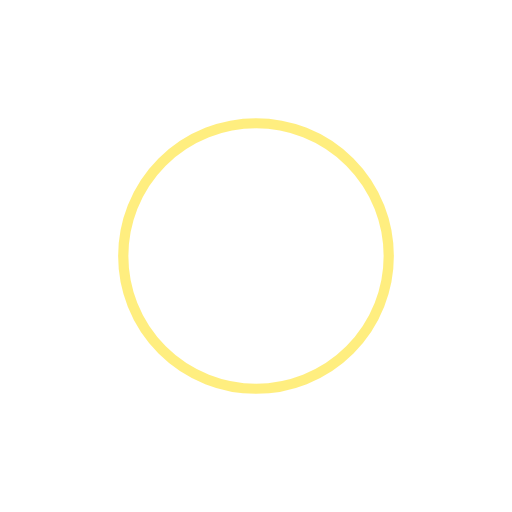
t = 0.00 s
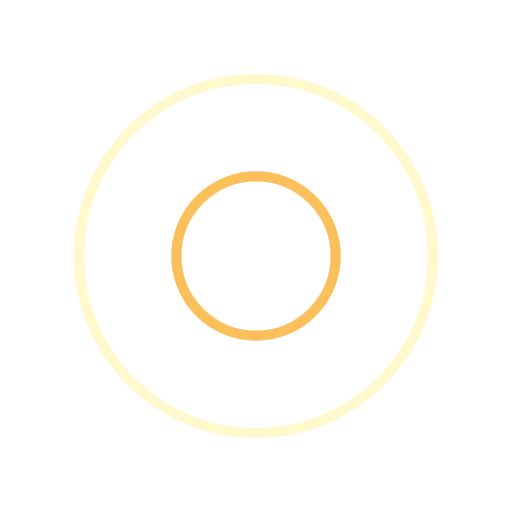
t = 0.25 s
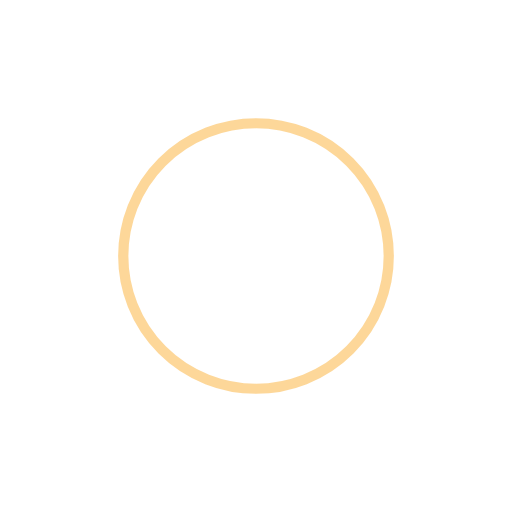
t = 0.50 s
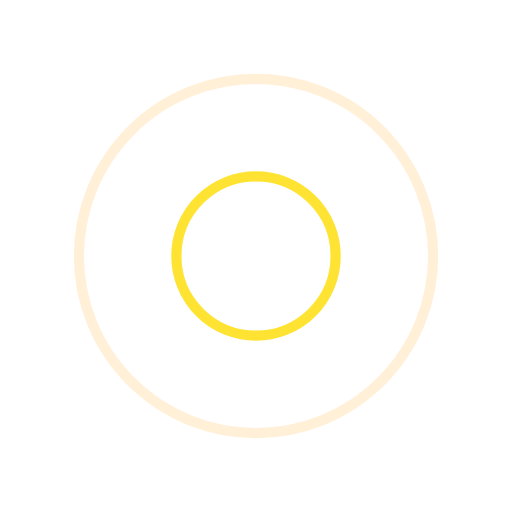
t = 0.75 s

The animated SVG that drew these frames (rendered in a browser with its animation timeline set to each time). Animation: 4 SMIL elements (animate=4); one cycle of 1.00 s, repeats indefinitely.

<svg xmlns="http://www.w3.org/2000/svg" viewBox="0 0 100 100" preserveAspectRatio="xMidYMid" width="200" height="200" style="shape-rendering: auto; display: block; background: transparent;" xmlns:xlink="http://www.w3.org/1999/xlink"><g><circle stroke-width="2" stroke="#fbb034" fill="none" r="0" cy="50" cx="50">
  <animate begin="0s" calcMode="spline" keySplines="0 0.2 0.8 1" keyTimes="0;1" values="0;40" dur="1s" repeatCount="indefinite" attributeName="r"></animate>
  <animate begin="0s" calcMode="spline" keySplines="0.2 0 0.8 1" keyTimes="0;1" values="1;0" dur="1s" repeatCount="indefinite" attributeName="opacity"></animate>
</circle><circle stroke-width="2" stroke="#ffdd00" fill="none" r="0" cy="50" cx="50">
  <animate begin="-0.5s" calcMode="spline" keySplines="0 0.2 0.8 1" keyTimes="0;1" values="0;40" dur="1s" repeatCount="indefinite" attributeName="r"></animate>
  <animate begin="-0.5s" calcMode="spline" keySplines="0.2 0 0.8 1" keyTimes="0;1" values="1;0" dur="1s" repeatCount="indefinite" attributeName="opacity"></animate>
</circle><g></g></g><!-- [ldio] generated by https://loading.io --></svg>
